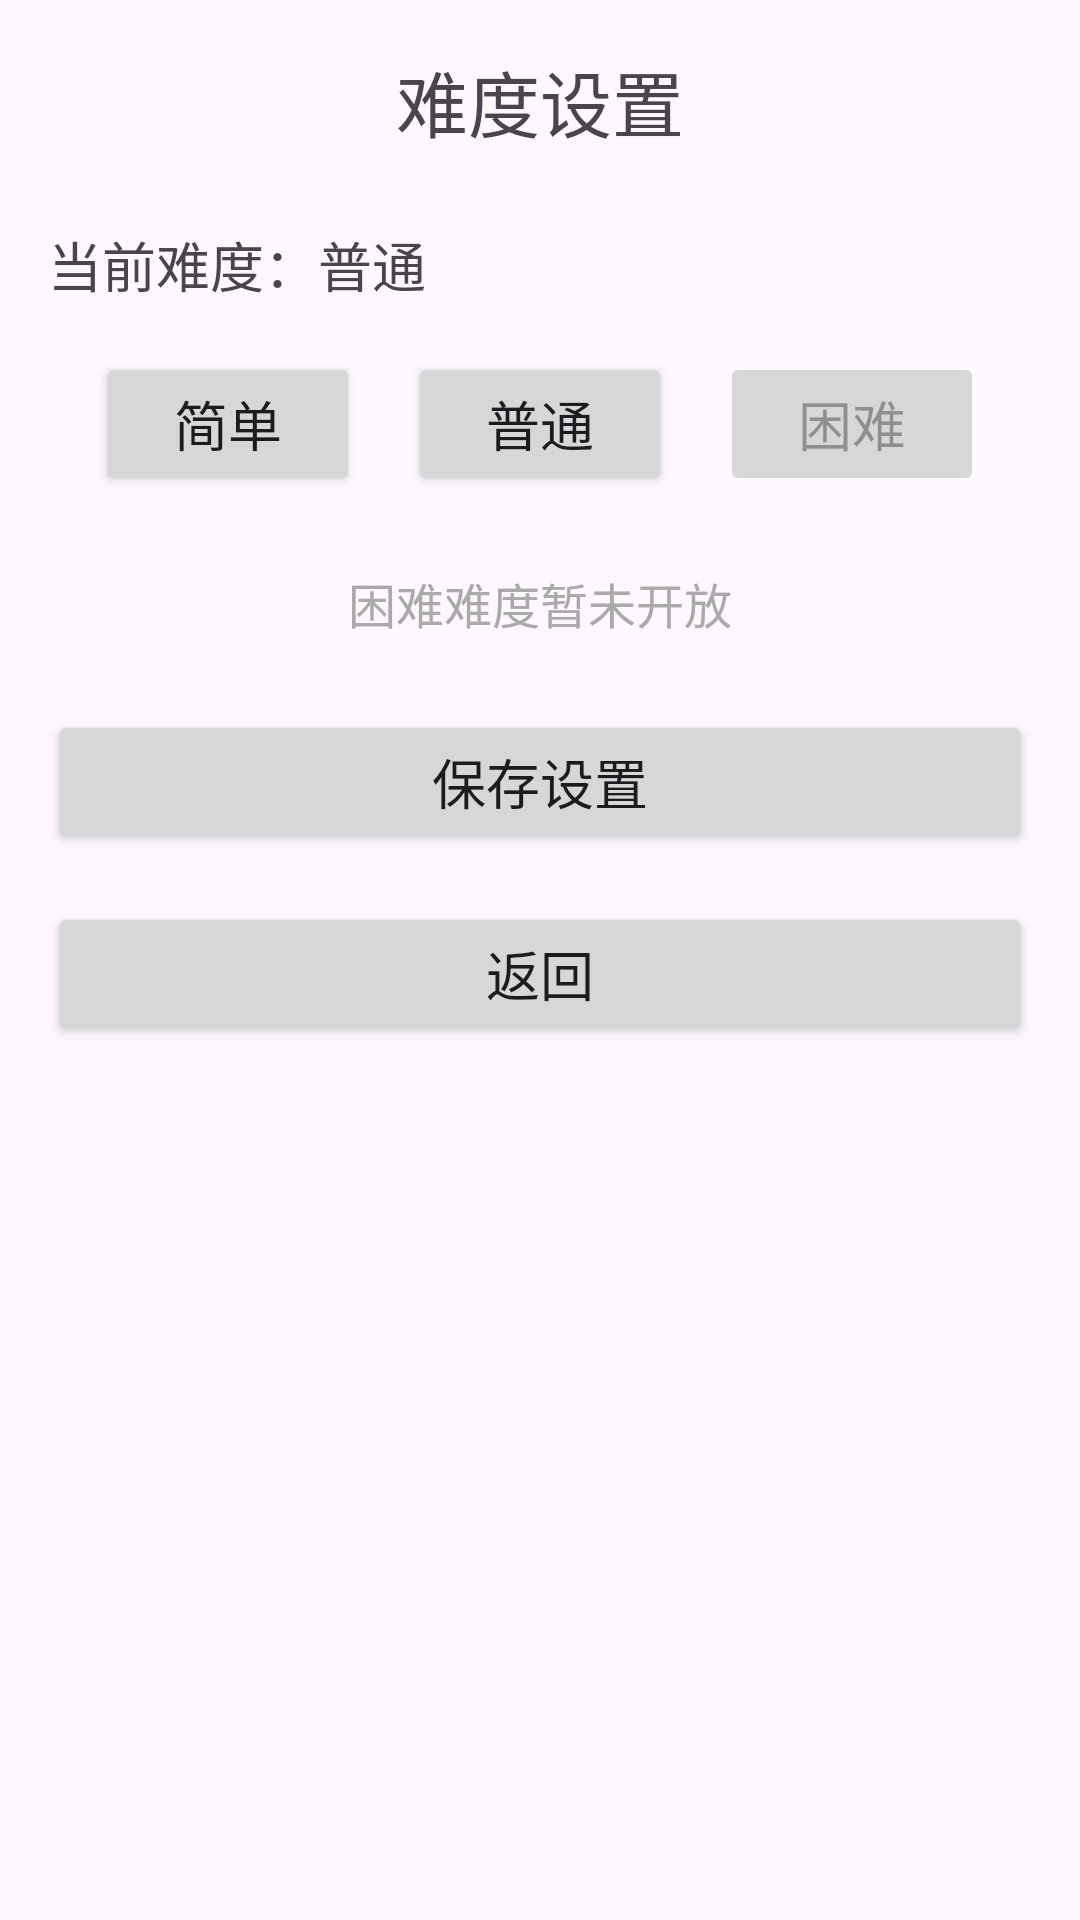

The Android layout XML behind this screen, and the referenced resources:
<!-- AndroidManifest.xml: application theme Theme.MyApplication3 -->
<!-- res/layout/activity_difficulty.xml -->
<?xml version="1.0" encoding="utf-8"?>
<LinearLayout xmlns:android="http://schemas.android.com/apk/res/android"
    android:layout_width="match_parent"
    android:layout_height="match_parent"
    android:orientation="vertical"
    android:padding="16dp">

    <TextView
        android:layout_width="match_parent"
        android:layout_height="wrap_content"
        android:text="难度设置"
        android:textSize="24sp"
        android:gravity="center"
        android:layout_marginBottom="24dp" />

    <TextView
        android:id="@+id/tv_difficulty"
        android:layout_width="match_parent"
        android:layout_height="wrap_content"
        android:text="当前难度：普通"
        android:textSize="18sp"
        android:layout_marginBottom="16dp" />

    <LinearLayout
        android:layout_width="match_parent"
        android:layout_height="wrap_content"
        android:orientation="horizontal"
        android:gravity="center"
        android:layout_marginBottom="24dp">

        <Button
            android:id="@+id/btn_normal"
            android:layout_width="wrap_content"
            android:layout_height="wrap_content"
            android:text="简单"
            android:textSize="18sp"
            android:layout_marginRight="16dp" />

        <Button
            android:id="@+id/btn_medium"
            android:layout_width="wrap_content"
            android:layout_height="wrap_content"
            android:text="普通"
            android:textSize="18sp"
            android:layout_marginRight="16dp" />

        <Button
            android:id="@+id/btn_hard"
            android:layout_width="wrap_content"
            android:layout_height="wrap_content"
            android:text="困难"
            android:textSize="18sp"
            android:enabled="false" />
    </LinearLayout>

    <TextView
        android:id="@+id/tv_hard_tip"
        android:layout_width="match_parent"
        android:layout_height="wrap_content"
        android:text="困难难度暂未开放"
        android:textSize="16sp"
        android:textColor="@android:color/darker_gray"
        android:gravity="center"
        android:layout_marginBottom="24dp" />

    <Button
        android:id="@+id/btn_save"
        android:layout_width="match_parent"
        android:layout_height="wrap_content"
        android:text="保存设置"
        android:textSize="18sp"
        android:layout_marginBottom="16dp" />

    <Button
        android:id="@+id/btn_back"
        android:layout_width="match_parent"
        android:layout_height="wrap_content"
        android:text="返回"
        android:textSize="18sp" />
</LinearLayout>
<!-- resources referenced by this layout -->
<resources>
  <style name="Theme.MyApplication3" parent="Base.Theme.MyApplication3" />
  <style name="Base.Theme.MyApplication3" parent="Theme.Material3.DayNight.NoActionBar">
          
          
          <item name="colorPrimary">@color/accent</item>
          
          <item name="colorOnPrimary">@color/white</item>
  
      </style>
  <color name="accent">#FF4081</color>
  <color name="white">#FFFFFF</color>
</resources>
